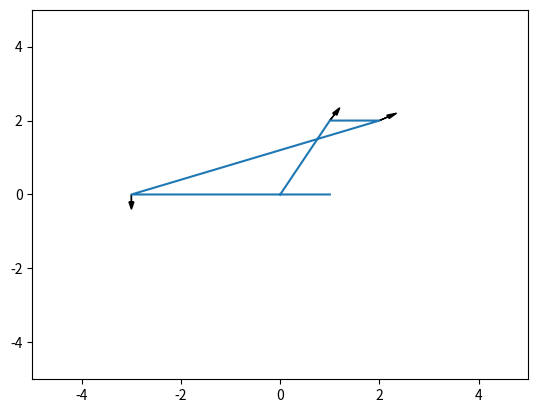

Here is the Python script that generated this plot:
from matplotlib import pyplot as plt
from numpy import arange
from math import sin, cos

class Plot:
    def __init__(self, min_y = 0, max_y = 10):
        plt.ion()
        self.y = [0]
        self.fig = plt.Figure()
        self.ax = plt.axes()
        self.line, = self.ax.plot(self.y)
        plt.ylim([min_y, max_y])

    def add(self, val):
        self.y.append(val)
        plt.xlim([0, len(self.y) + 1])
        self.line.set_data(arange(0, len(self.y)), self.y) 
        plt.draw() 

class XYPlot:
    def __init__(self, x = (-5, 5), y = (-5, 5)):
        plt.ion()
        self.y = [0]
        self.x = [0]
        self.fig = plt.Figure()
        self.ax = plt.axes()
        self.line, = self.ax.plot(self.y)
        plt.ylim(y)
        plt.xlim(x)

        self.last_x = 0
        self.last_y = 0
        self.last_th = 0

    def add(self, x, y, theta = 0):

        if abs(x - self.last_x) > 0.02 or abs(y-self.last_y) > 0.02: #move by more than 2 cm?
            self.x.append(x)
            self.y.append(y)
            self.line.set_data(self.x, self.y)
            self.last_x = x
            self.last_y = y


        if abs(theta - self.last_th) > 0.02: #turn by more than 0.02 rad?
            if self.ax.artists:
                self.ax.artists[0].remove() # remove previous arrow
            plt.arrow( x, y, sin(theta) * 0.2, cos(theta) * 0.2, fc="k", ec="k", head_width=0.1, head_length=0.2 )

        plt.draw()


if __name__ == "__main__":

    import time, math

    plot = XYPlot()

    plot.add(1,2,math.pi/6)
    time.sleep(1)
    plot.add(2,2, math.pi /3)
    time.sleep(1)
    plot.add(-3,0, math.pi)
    time.sleep(1)
    plot.add(1,0)
